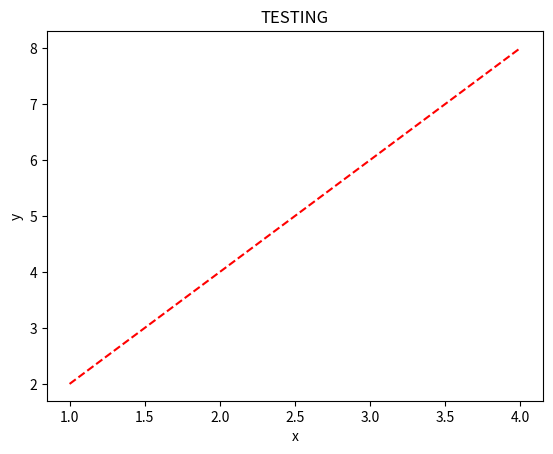

Write the Python code that produced this figure.
import matplotlib.pyplot as plt

x = [1, 2, 3, 4]
y = [2, 4, 6, 8]

# 'o', '--'
plt.plot(x, y, '--', color = "red")
plt.title("TESTING")
plt.xlabel("x")
plt.ylabel("y")
plt.show()